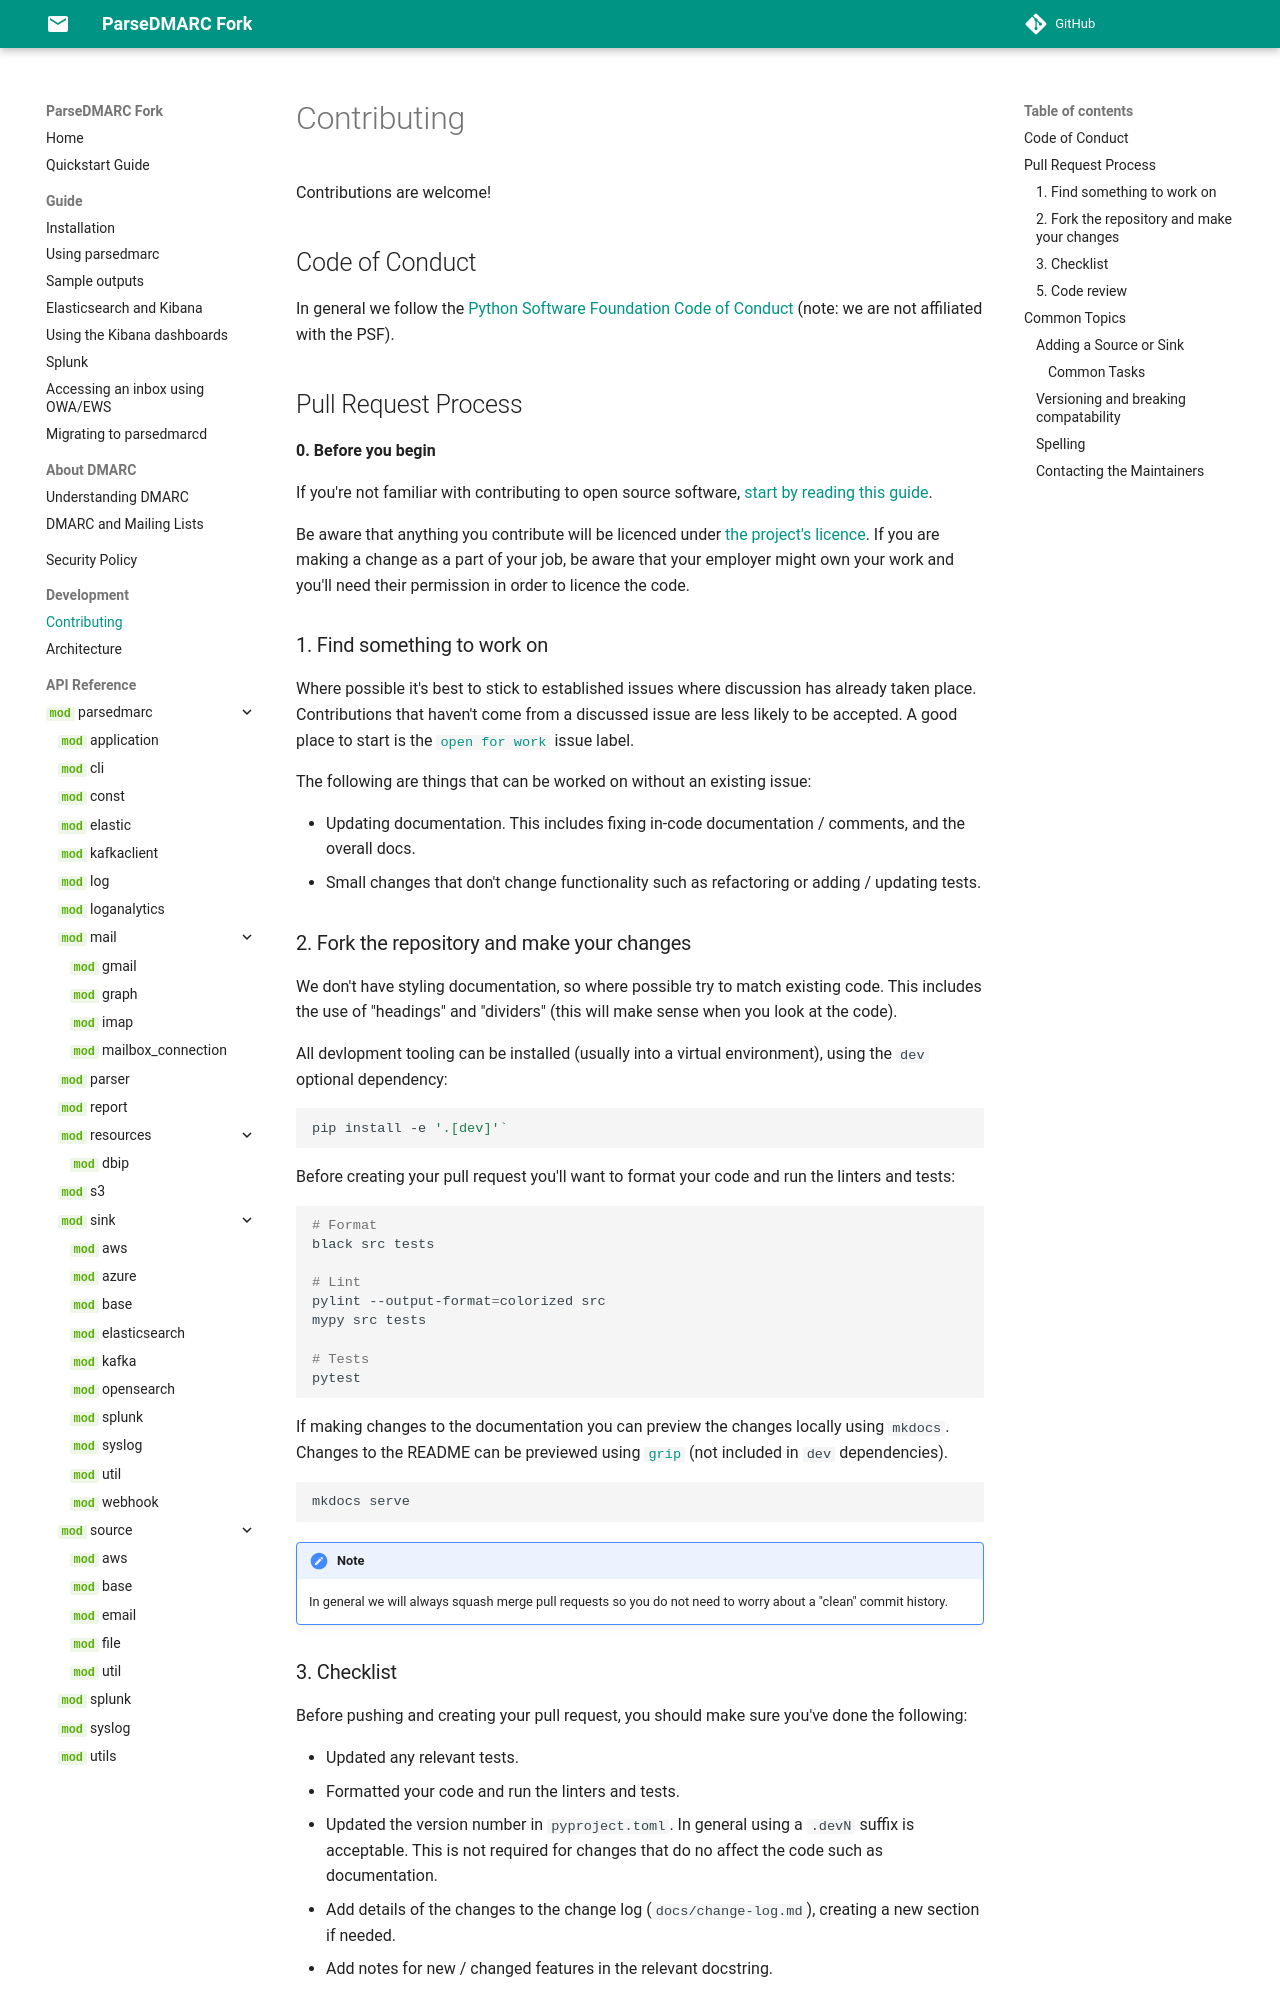

repository: nhairs/parsedmarc-fork · page: 9.0.0.dev1/contributing/index.html · generator: mkdocs

# Contributing

Contributions are welcome!

## Code of Conduct

In general we follow the [Python Software Foundation Code of Conduct](https://policies.python.org/python.org/code-of-conduct/) (note: we are not affiliated with the PSF).

## Pull Request Process

**0. Before you begin**

If you're not familiar with contributing to open source software, [start by reading this guide](https://opensource.guide/how-to-contribute/).

Be aware that anything you contribute will be licenced under [the project's licence](https://github.com/nhairs/python-json-logger/blob/main/LICENSE). If you are making a change as a part of your job, be aware that your employer might own your work and you'll need their permission in order to licence the code.

### 1. Find something to work on

Where possible it's best to stick to established issues where discussion has already taken place. Contributions that haven't come from a discussed issue are less likely to be accepted. A good place to start is the [`open for work`](https://github.com/nhairs/parsedmarc-fork/issues?q=is%3Aissue+is%3Aopen+label%3A%22open+for+work%22) issue label.

The following are things that can be worked on without an existing issue:

- Updating documentation. This includes fixing in-code documentation / comments, and the overall docs.
- Small changes that don't change functionality such as refactoring or adding / updating tests.

### 2. Fork the repository and make your changes

We don't have styling documentation, so where possible try to match existing code. This includes the use of "headings" and "dividers" (this will make sense when you look at the code).

All devlopment tooling can be installed (usually into a virtual environment), using the `dev` optional dependency:

```shell
pip install -e '.[dev]'`
```

Before creating your pull request you'll want to format your code and run the linters and tests:

```shell
# Format
black src tests

# Lint
pylint --output-format=colorized src
mypy src tests

# Tests
pytest
```

If making changes to the documentation you can preview the changes locally using `mkdocs`. Changes to the README can be previewed using [`grip`](https://github.com/joeyespo/grip) (not included in `dev` dependencies).

```shell
mkdocs serve
```

!!! note
    In general we will always squash merge pull requests so you do not need to worry about a "clean" commit history.
